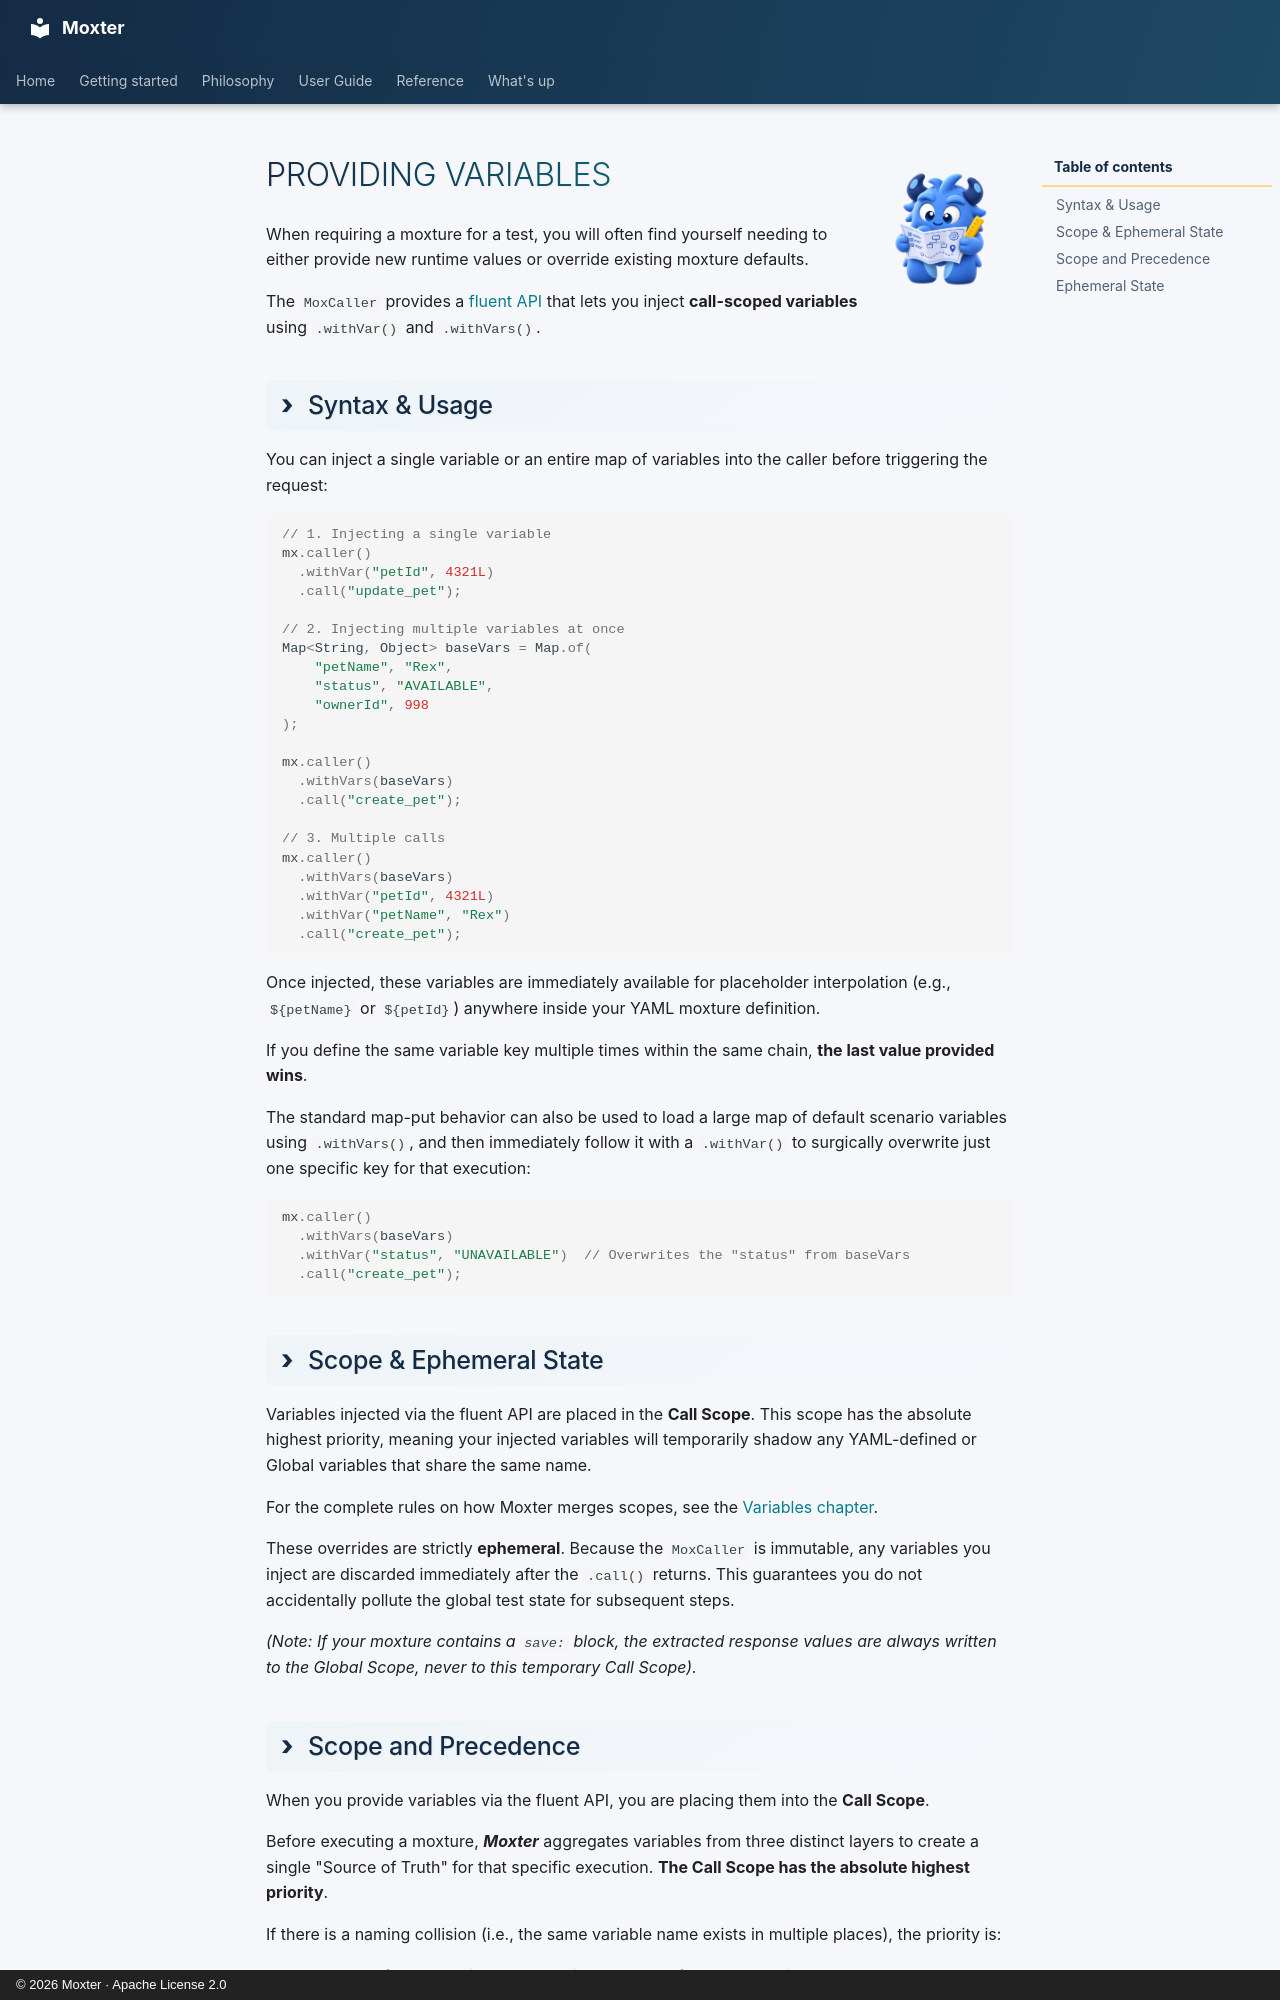

repository: franzhill/moxter · page: user_guide/call/variables/index.html · generator: mkdocs · copyright: © 2026 Moxter · Apache License 2.0

<div class="moxter-userguide-title" markdown="1">
# ![](../../img/moxter_userguide.png) Providing Variables
</div>
When requiring a moxture for a test, you will often find yourself needing to either provide new runtime values or override existing moxture defaults. 

The `MoxCaller` provides a [fluent API](https://en.wikipedia.org/wiki/Fluent_interface) that lets you inject **call-scoped variables** using `.withVar()` and `.withVars()`.

## Syntax & Usage

You can inject a single variable or an entire map of variables into the caller before triggering the request:

```java
// 1. Injecting a single variable
mx.caller()
  .withVar("petId", 4321L)
  .call("update_pet");

// 2. Injecting multiple variables at once
Map<String, Object> baseVars = Map.of(
    "petName", "Rex",
    "status", "AVAILABLE",
    "ownerId", 998
);

mx.caller()
  .withVars(baseVars)
  .call("create_pet");

// 3. Multiple calls
mx.caller()
  .withVars(baseVars)
  .withVar("petId", 4321L)
  .withVar("petName", "Rex")
  .call("create_pet");
```

Once injected, these variables are immediately available for placeholder interpolation (e.g., `${petName}` or `${petId}`) anywhere inside your YAML moxture definition.

If you define the same variable key multiple times within the same chain, **the last value provided wins**. 

The standard map-put behavior can also be used to load a large map of default scenario variables using `.withVars()`, and then immediately follow it with a `.withVar()` to surgically overwrite just one specific key for that execution:

```java
mx.caller()
  .withVars(baseVars)                
  .withVar("status", "UNAVAILABLE")  // Overwrites the "status" from baseVars
  .call("create_pet");
```

## Scope & Ephemeral State

Variables injected via the fluent API are placed in the **Call Scope**. This scope has the absolute highest priority, meaning your injected variables will temporarily shadow any YAML-defined or Global variables that share the same name.

For the complete rules on how Moxter merges scopes, see the [Variables chapter](../../user_guide/variables/variables.md).

These overrides are strictly **ephemeral**. Because the `MoxCaller` is immutable, any variables you inject are discarded immediately after the `.call()` returns. This guarantees you do not accidentally pollute the global test state for subsequent steps.

*(Note: If your moxture contains a `save:` block, the extracted response values are always written to the Global Scope, never to this temporary Call Scope).*
